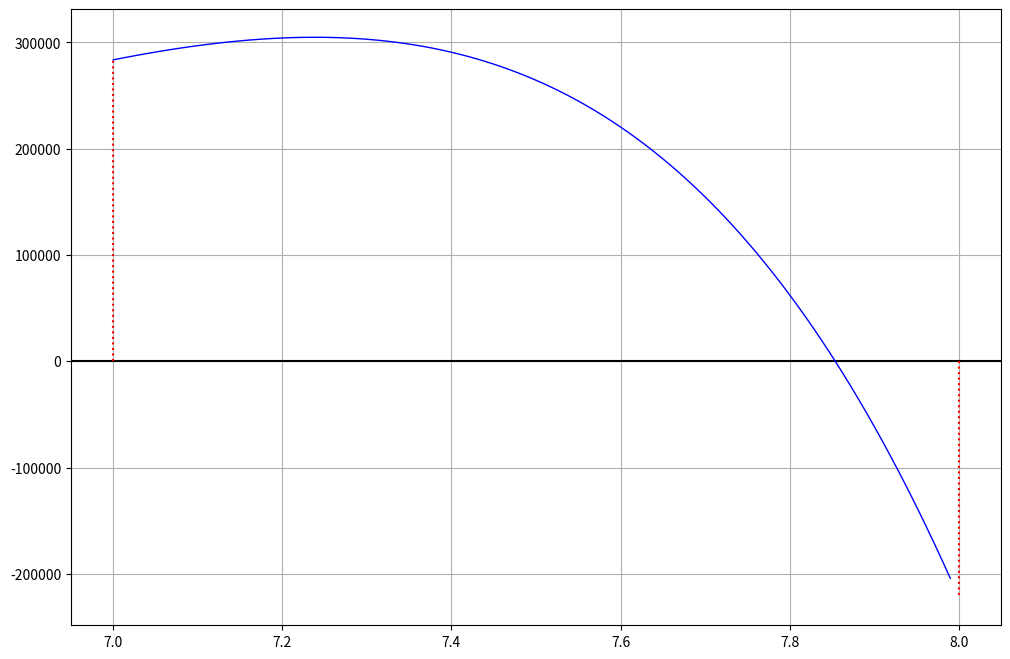

This figure's Python source:
import math
import matplotlib.pyplot as plt
import numpy as np
import matplotlib.animation as animation
from matplotlib import rc
import matplotlib


def bisection(f, a, b, eps=10e-9):
    x = 0
    n = 0
    x_list = []
    f_a = f(a)
    f_b = f(b)
    while b - a > 2 * eps:
        n += 1
        x = (a + b) / 2.0
        x_list.append(x)
        if f(x) * f_a < 0:
            b = x
        elif f(x) * f_b < 0:
            a = x
        else:
            break
    return x, n, x_list


def animate(i):
    """
    Функция animate рисует точку на графике, вычисленную в текущей итерации
    """
    x_i = x_list[i]
    print(x_i)
    f_i = f(x_i)
    ax.plot([x_i, x_i], [0, f_i], 'r:')
    ax.plot(x_i, f_i, 'ro')


def f(x):
    return (x ** 3) * (np.exp(x)) * (np.cos(x))


def check(x1, x2, x3):
    print(f(x1))
    print(f(x2))
    print(f(x3))


if __name__ == '__main__':
    # fig, ax = plt.subplots()
    # x = np.arange(-15, 15, 0.0001)
    # ax.grid()
    # ax.plot(x, f(x), 'r', linewidth=1)
    # plt.show()

    a1 = 7
    b1 = 8
    a2 = 4
    b2 = 5
    a3 = 1
    b3 = 2
    x1, _, _ = bisection(f, a1, b1)
    x2, _, _ = bisection(f, a2, b2)
    x3, _, _ = bisection(f, a3, b3)
    check(x1, x2, x3)

    rc('animation', html='jshtml')

    plt.rcParams['figure.figsize'] = [12, 8]

    a = a1
    b = b1
    _, n, x_list = bisection(f, a, b, 10e-3)

    fig, ax = plt.subplots()

    ax.axhline(y=0, color='k')

    ax.plot([a, a], [0, f(a)], 'r:')
    ax.plot([b, b], [0, f(b)], 'r:')

    x = np.arange(a, b, 0.01)
    plt.grid()
    plt.plot(x, f(x), 'b', linewidth=1)
    plt.show()

    animation.FuncAnimation(fig, animate, frames=n)

    print(x1, x2, x3)
